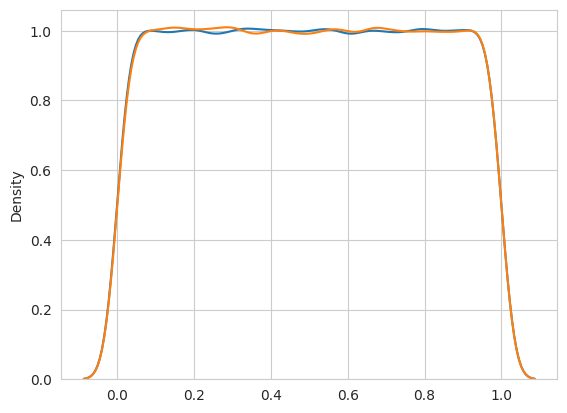

Recreate this plot in Python.
import math
import matplotlib.pyplot as plt
import numpy as np
import seaborn as sns
from scipy.stats import gaussian_kde
import random

def linear_congruence(seed,A,C,M,steps):
    X = []
    next_element = seed
    for i in range(steps):
        X += [next_element/M]
        next_element = (next_element*A+C) % M
        
    emp_mean = sum(X)/steps
    emp_var = 0
    for j in X:
        emp_var += (j - emp_mean)**2
    emp_var /= steps
    print("Moyenne empirique: ", emp_mean)
    print("Variance empirique: ", emp_var)
    print("\n")

    return X

#Python random function
def random_generator_computer(steps):
    Y = []
    for i in range(steps):
        Y += [random.random()]
    emp_mean_comp = np.mean(Y)
    emp_var_comp = np.var(Y,dtype=np.float64)
    print("Moyenne empirique par ordinateur: ", emp_mean_comp)
    print("Variance empirique par ordinateur: ", emp_var_comp)

    return Y
    
data1 = linear_congruence(3,158348089,0,2**31-1,300000)
data2 = random_generator_computer(300000)

sns.set_style('whitegrid')
sns.kdeplot(np.array(data1),bw=0.1)
sns.kdeplot(np.array(data2),bw=0.1)
plt.show()



